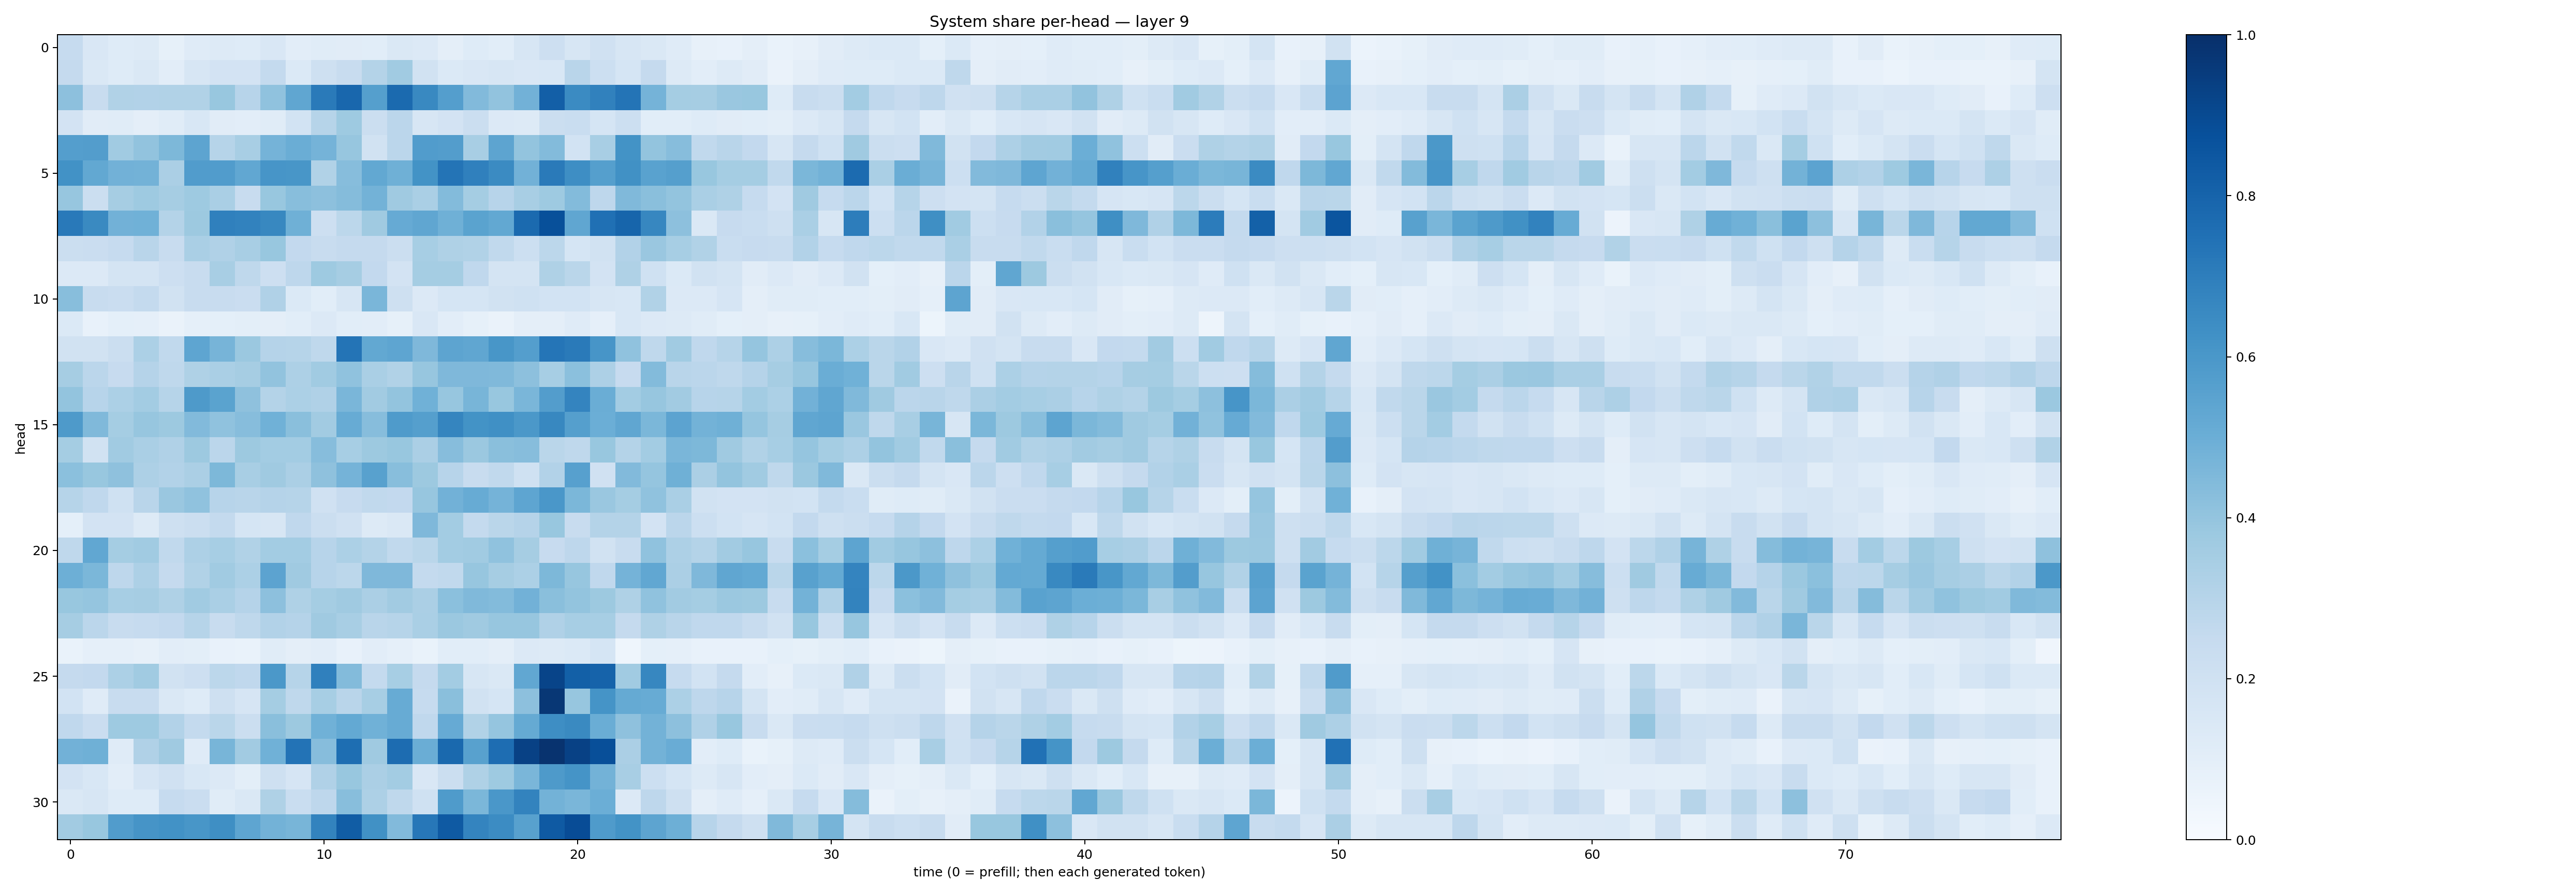

The data file committed next to this chart (first rows):
0.24825226, 0.14983578, 0.12139756, 0.13130483, 0.083404996, 0.12080343, 0.13262387, 0.12291851, 0.15112764, 0.10340901, 0.1148049, 0.110780805, 0.108647004, 0.14111191, 0.13391717, 0.0942518, 0.12205646, 0.10805409, 0.15789999, 0.21217464, 0.1573397, 0.19690175, 0.16194248, 0.1474169
0.253, 0.1433, 0.1213, 0.1448, 0.1023, 0.1611, 0.1815, 0.181, 0.2566, 0.1375, 0.2059, 0.2354, 0.3064, 0.3656, 0.194, 0.139, 0.1513, 0.1571, 0.1522, 0.1539, 0.2918, 0.2182, 0.1704, 0.2506
0.416, 0.2399, 0.3141, 0.3107, 0.3137, 0.3158, 0.3877, 0.2936, 0.4079, 0.5342, 0.7133, 0.7886, 0.5628, 0.7753, 0.6595, 0.5699, 0.4446, 0.4059, 0.484, 0.8172, 0.6516, 0.6869, 0.7356, 0.4752
0.1834, 0.1133, 0.1136, 0.09431, 0.1158, 0.1535, 0.1099, 0.1034, 0.1171, 0.1869, 0.2982, 0.3724, 0.2265, 0.2818, 0.1588, 0.1826, 0.2242, 0.1349, 0.1259, 0.222, 0.2341, 0.1714, 0.2174, 0.1081
0.5685, 0.5706, 0.3664, 0.4052, 0.4567, 0.542, 0.2991, 0.3403, 0.4751, 0.5007, 0.4743, 0.3907, 0.1917, 0.2817, 0.5769, 0.5738, 0.3435, 0.5407, 0.4009, 0.4414, 0.184, 0.3416, 0.6175, 0.3997
0.6213, 0.5267, 0.4833, 0.4794, 0.3332, 0.5747, 0.5742, 0.5284, 0.609, 0.6045, 0.3159, 0.4323, 0.5273, 0.49, 0.6172, 0.7358, 0.6899, 0.6499, 0.4841, 0.7115, 0.637, 0.5643, 0.6272, 0.5527
0.3923, 0.225, 0.3487, 0.3746, 0.3512, 0.3714, 0.3363, 0.2351, 0.3903, 0.4292, 0.416, 0.4359, 0.4766, 0.3704, 0.3375, 0.4395, 0.3539, 0.2949, 0.3418, 0.3722, 0.4383, 0.2746, 0.4485, 0.4235
0.717, 0.6551, 0.4829, 0.4846, 0.3078, 0.3785, 0.6902, 0.6835, 0.6629, 0.491, 0.2115, 0.278, 0.3687, 0.5125, 0.5333, 0.4905, 0.5492, 0.5259, 0.7748, 0.8756, 0.5324, 0.7516, 0.7938, 0.6656
0.2221, 0.2302, 0.2472, 0.2916, 0.2362, 0.3378, 0.3198, 0.3432, 0.3876, 0.2607, 0.2372, 0.2538, 0.2502, 0.2198, 0.3446, 0.3219, 0.3128, 0.2632, 0.2175, 0.2782, 0.1682, 0.1934, 0.3101, 0.3834
0.1329, 0.1359, 0.179, 0.1793, 0.2112, 0.2357, 0.3428, 0.2721, 0.2113, 0.2745, 0.3746, 0.3486, 0.2587, 0.1811, 0.3542, 0.3519, 0.2671, 0.1764, 0.1795, 0.3239, 0.2872, 0.1803, 0.321, 0.2025
0.4277, 0.2398, 0.2271, 0.2563, 0.1929, 0.2385, 0.2363, 0.2284, 0.3185, 0.1379, 0.1075, 0.1565, 0.463, 0.2088, 0.1333, 0.1687, 0.1718, 0.1885, 0.203, 0.1864, 0.1872, 0.1593, 0.1533, 0.3164
0.1397, 0.07356, 0.09273, 0.08902, 0.06486, 0.08884, 0.09328, 0.09846, 0.09618, 0.1065, 0.133, 0.1057, 0.1028, 0.08339, 0.1497, 0.1023, 0.08573, 0.06352, 0.09692, 0.09423, 0.1189, 0.08818, 0.1542, 0.1339
0.1938, 0.1944, 0.2205, 0.3293, 0.2631, 0.5373, 0.4721, 0.3791, 0.3013, 0.3004, 0.2727, 0.738, 0.5246, 0.5383, 0.4509, 0.5427, 0.5351, 0.602, 0.5671, 0.7321, 0.7133, 0.6085, 0.4076, 0.273
0.3482, 0.2832, 0.2422, 0.3032, 0.2698, 0.324, 0.3375, 0.3498, 0.4054, 0.3281, 0.3654, 0.4074, 0.3382, 0.3151, 0.3917, 0.4514, 0.4512, 0.4471, 0.4143, 0.3464, 0.4197, 0.326, 0.2458, 0.4406
0.4004, 0.2958, 0.3294, 0.3584, 0.2979, 0.5863, 0.5475, 0.4125, 0.3061, 0.3292, 0.3183, 0.4647, 0.3619, 0.3998, 0.4847, 0.3929, 0.4657, 0.3877, 0.461, 0.5722, 0.6738, 0.5013, 0.3563, 0.3911
0.5894, 0.4454, 0.3518, 0.3908, 0.3762, 0.4451, 0.4065, 0.4305, 0.4861, 0.4236, 0.3616, 0.5103, 0.4306, 0.5838, 0.5657, 0.6702, 0.6194, 0.6328, 0.5964, 0.6633, 0.5641, 0.4984, 0.5313, 0.4608
0.3554, 0.1951, 0.366, 0.3395, 0.3192, 0.3761, 0.2842, 0.3789, 0.3566, 0.359, 0.4336, 0.3448, 0.377, 0.3896, 0.332, 0.4307, 0.3814, 0.4253, 0.4317, 0.2875, 0.2707, 0.3899, 0.3083, 0.3582
0.4211, 0.3901, 0.4106, 0.3246, 0.3087, 0.3334, 0.4541, 0.341, 0.3694, 0.334, 0.4119, 0.4741, 0.5569, 0.4296, 0.3786, 0.293, 0.2391, 0.263, 0.2003, 0.3093, 0.559, 0.1969, 0.4431, 0.3978
0.3007, 0.2682, 0.1999, 0.2895, 0.3829, 0.4091, 0.2935, 0.2902, 0.3018, 0.2982, 0.198, 0.2429, 0.2632, 0.2582, 0.3927, 0.4826, 0.5113, 0.4729, 0.5384, 0.5986, 0.4584, 0.3828, 0.3517, 0.41
0.09327, 0.1818, 0.1801, 0.1284, 0.2098, 0.2247, 0.254, 0.1698, 0.1601, 0.2688, 0.2247, 0.1985, 0.129, 0.1418, 0.4499, 0.3569, 0.2561, 0.2858, 0.3046, 0.3892, 0.2418, 0.3072, 0.3048, 0.1824
0.2732, 0.5281, 0.3553, 0.3663, 0.2621, 0.3244, 0.3443, 0.3153, 0.3555, 0.3584, 0.2956, 0.3294, 0.3085, 0.2643, 0.2854, 0.3566, 0.3642, 0.4088, 0.3493, 0.2444, 0.2755, 0.1876, 0.2408, 0.4083
0.4951, 0.4596, 0.2753, 0.326, 0.2516, 0.3135, 0.3671, 0.331, 0.5447, 0.3682, 0.2951, 0.2777, 0.4507, 0.45, 0.2559, 0.2655, 0.3916, 0.3477, 0.3313, 0.4557, 0.3908, 0.2693, 0.4728, 0.5309
0.3873, 0.3961, 0.3457, 0.3482, 0.3231, 0.3638, 0.3386, 0.3029, 0.4159, 0.322, 0.3516, 0.3692, 0.3345, 0.363, 0.3332, 0.4182, 0.4466, 0.4414, 0.4839, 0.4226, 0.402, 0.3773, 0.324, 0.4076
0.349, 0.2828, 0.2383, 0.2474, 0.26, 0.2976, 0.2348, 0.2696, 0.3114, 0.3035, 0.3679, 0.3408, 0.2914, 0.2983, 0.3392, 0.3827, 0.3674, 0.3915, 0.3931, 0.3166, 0.3476, 0.3464, 0.253, 0.3204
0.06652, 0.08737, 0.08773, 0.07927, 0.1019, 0.09931, 0.07716, 0.06755, 0.1161, 0.09607, 0.1041, 0.07468, 0.1039, 0.08642, 0.06657, 0.1072, 0.1076, 0.09589, 0.135, 0.1266, 0.14, 0.1696, 0.04435, 0.09251
0.2517, 0.2614, 0.3306, 0.3669, 0.193, 0.2141, 0.2793, 0.2659, 0.5965, 0.2982, 0.6899, 0.4379, 0.2553, 0.3456, 0.2533, 0.3584, 0.1593, 0.1466, 0.5286, 0.9184, 0.814, 0.8041, 0.3659, 0.6666
0.1836, 0.119, 0.2365, 0.2396, 0.146, 0.1241, 0.2035, 0.1648, 0.3553, 0.2725, 0.3469, 0.2895, 0.3472, 0.5085, 0.2465, 0.4245, 0.1941, 0.1694, 0.4156, 0.9721, 0.3932, 0.6136, 0.5168, 0.5084
0.2668, 0.2268, 0.3747, 0.3739, 0.3096, 0.2549, 0.2864, 0.2242, 0.4244, 0.3776, 0.4859, 0.5212, 0.4853, 0.5084, 0.2668, 0.5119, 0.3132, 0.3983, 0.5187, 0.6402, 0.6549, 0.5005, 0.4121, 0.4787
0.4806, 0.491, 0.1181, 0.3176, 0.3682, 0.1209, 0.4662, 0.3622, 0.4856, 0.7404, 0.4305, 0.7604, 0.3679, 0.7693, 0.5032, 0.7796, 0.5555, 0.7625, 0.9299, 0.9883, 0.9322, 0.8826, 0.3321, 0.4774
0.1813, 0.1549, 0.1045, 0.1643, 0.1978, 0.1553, 0.1329, 0.09773, 0.2051, 0.1642, 0.3166, 0.3901, 0.3339, 0.3559, 0.1501, 0.2264, 0.3214, 0.3712, 0.4617, 0.587, 0.6163, 0.4789, 0.3417, 0.2169
0.1433, 0.1567, 0.1212, 0.1245, 0.2487, 0.2303, 0.1164, 0.1443, 0.3223, 0.2311, 0.2735, 0.4293, 0.3275, 0.2715, 0.2011, 0.5826, 0.4607, 0.5999, 0.677, 0.4771, 0.4625, 0.4967, 0.1328, 0.2766
0.3595, 0.3894, 0.5773, 0.6101, 0.6237, 0.6028, 0.6351, 0.5359, 0.4789, 0.4675, 0.6768, 0.8264, 0.6267, 0.444, 0.7255, 0.8388, 0.6749, 0.647, 0.5574, 0.8392, 0.8903, 0.5835, 0.6174, 0.5392
